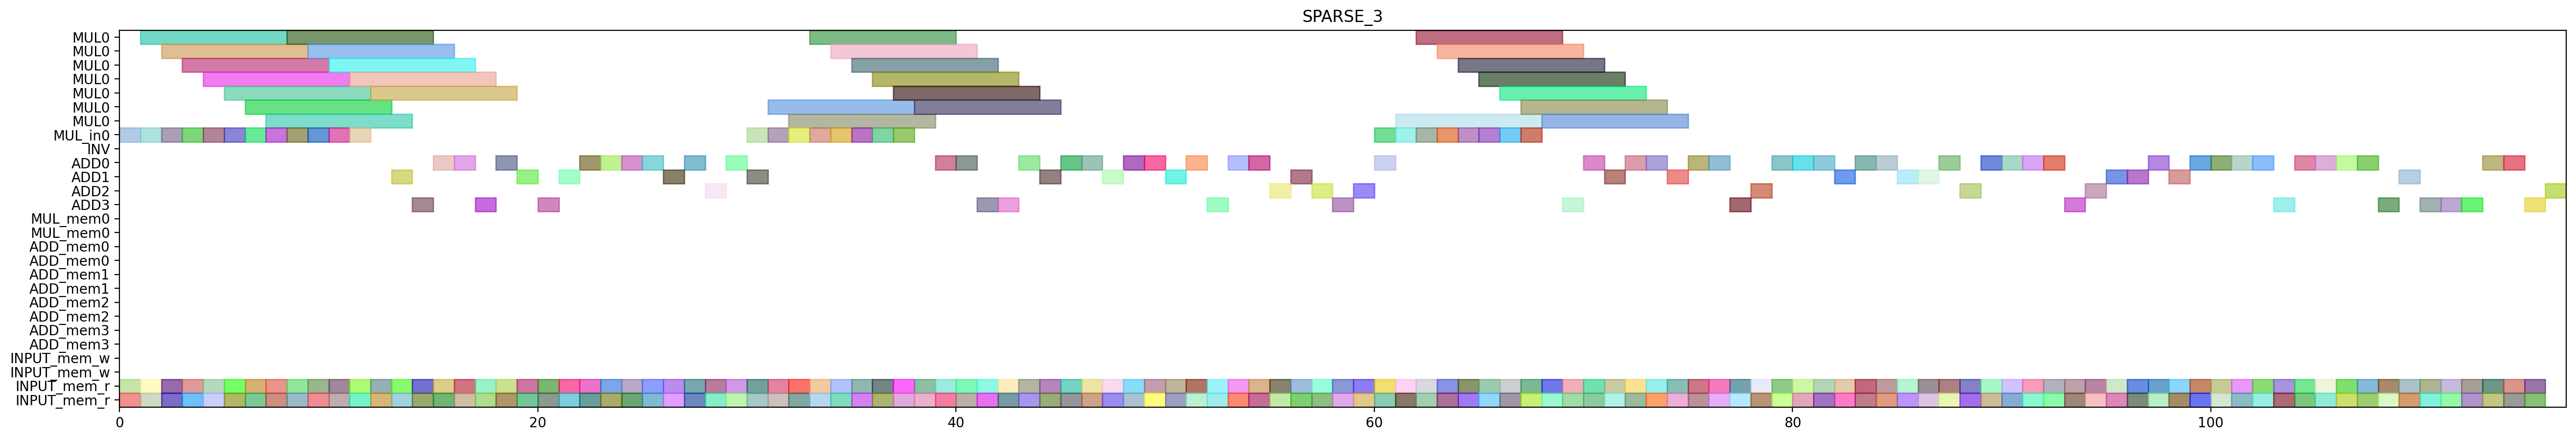

Source code (Python):
from pyschedule import Scenario, solvers, plotters, alt


def solve():
	horizon = 181
	S = Scenario("SPARSE_3", horizon=horizon)

	# resource
	MUL = S.Resources('MUL', num=1, size=7)
	MUL_in = S.Resources('MUL_in', num=1)
	INV = S.Resource('INV')
	ADD = S.Resources('ADD', num=4, periods=range(1, horizon))
	MUL_mem = S.Resources('MUL_mem', num=1, size=2)
	ADD_mem = S.Resources('ADD_mem', num=4, size=2)
	INPUT_mem_w = S.Resource('INPUT_mem_w', size=2)
	INPUT_mem_r = S.Resource('INPUT_mem_r', size=2)

	# result of previous scheduling
	t2_t1_t1_in = S.Task('t2_t1_t1_in', length=1, delay_cost=1)
	S += t2_t1_t1_in >= 0
	t2_t1_t1_in += MUL_in[0]

	t2_t1_t1_mem0 = S.Task('t2_t1_t1_mem0', length=1, delay_cost=1)
	S += t2_t1_t1_mem0 >= 0
	t2_t1_t1_mem0 += INPUT_mem_r

	t2_t1_t1_mem1 = S.Task('t2_t1_t1_mem1', length=1, delay_cost=1)
	S += t2_t1_t1_mem1 >= 0
	t2_t1_t1_mem1 += INPUT_mem_r

	t1_t0_t1_in = S.Task('t1_t0_t1_in', length=1, delay_cost=1)
	S += t1_t0_t1_in >= 1
	t1_t0_t1_in += MUL_in[0]

	t1_t0_t1_mem0 = S.Task('t1_t0_t1_mem0', length=1, delay_cost=1)
	S += t1_t0_t1_mem0 >= 1
	t1_t0_t1_mem0 += INPUT_mem_r

	t1_t0_t1_mem1 = S.Task('t1_t0_t1_mem1', length=1, delay_cost=1)
	S += t1_t0_t1_mem1 >= 1
	t1_t0_t1_mem1 += INPUT_mem_r

	t2_t1_t1 = S.Task('t2_t1_t1', length=7, delay_cost=1)
	S += t2_t1_t1 >= 1
	t2_t1_t1 += MUL[0]

	t1_t0_t0_in = S.Task('t1_t0_t0_in', length=1, delay_cost=1)
	S += t1_t0_t0_in >= 2
	t1_t0_t0_in += MUL_in[0]

	t1_t0_t0_mem0 = S.Task('t1_t0_t0_mem0', length=1, delay_cost=1)
	S += t1_t0_t0_mem0 >= 2
	t1_t0_t0_mem0 += INPUT_mem_r

	t1_t0_t0_mem1 = S.Task('t1_t0_t0_mem1', length=1, delay_cost=1)
	S += t1_t0_t0_mem1 >= 2
	t1_t0_t0_mem1 += INPUT_mem_r

	t1_t0_t1 = S.Task('t1_t0_t1', length=7, delay_cost=1)
	S += t1_t0_t1 >= 2
	t1_t0_t1 += MUL[0]

	t1_t0_t0 = S.Task('t1_t0_t0', length=7, delay_cost=1)
	S += t1_t0_t0 >= 3
	t1_t0_t0 += MUL[0]

	t2_t0_t1_in = S.Task('t2_t0_t1_in', length=1, delay_cost=1)
	S += t2_t0_t1_in >= 3
	t2_t0_t1_in += MUL_in[0]

	t2_t0_t1_mem0 = S.Task('t2_t0_t1_mem0', length=1, delay_cost=1)
	S += t2_t0_t1_mem0 >= 3
	t2_t0_t1_mem0 += INPUT_mem_r

	t2_t0_t1_mem1 = S.Task('t2_t0_t1_mem1', length=1, delay_cost=1)
	S += t2_t0_t1_mem1 >= 3
	t2_t0_t1_mem1 += INPUT_mem_r

	t1_t1_t1_in = S.Task('t1_t1_t1_in', length=1, delay_cost=1)
	S += t1_t1_t1_in >= 4
	t1_t1_t1_in += MUL_in[0]

	t1_t1_t1_mem0 = S.Task('t1_t1_t1_mem0', length=1, delay_cost=1)
	S += t1_t1_t1_mem0 >= 4
	t1_t1_t1_mem0 += INPUT_mem_r

	t1_t1_t1_mem1 = S.Task('t1_t1_t1_mem1', length=1, delay_cost=1)
	S += t1_t1_t1_mem1 >= 4
	t1_t1_t1_mem1 += INPUT_mem_r

	t2_t0_t1 = S.Task('t2_t0_t1', length=7, delay_cost=1)
	S += t2_t0_t1 >= 4
	t2_t0_t1 += MUL[0]

	t1_t1_t0_in = S.Task('t1_t1_t0_in', length=1, delay_cost=1)
	S += t1_t1_t0_in >= 5
	t1_t1_t0_in += MUL_in[0]

	t1_t1_t0_mem0 = S.Task('t1_t1_t0_mem0', length=1, delay_cost=1)
	S += t1_t1_t0_mem0 >= 5
	t1_t1_t0_mem0 += INPUT_mem_r

	t1_t1_t0_mem1 = S.Task('t1_t1_t0_mem1', length=1, delay_cost=1)
	S += t1_t1_t0_mem1 >= 5
	t1_t1_t0_mem1 += INPUT_mem_r

	t1_t1_t1 = S.Task('t1_t1_t1', length=7, delay_cost=1)
	S += t1_t1_t1 >= 5
	t1_t1_t1 += MUL[0]

	t0_t1_t0_in = S.Task('t0_t1_t0_in', length=1, delay_cost=1)
	S += t0_t1_t0_in >= 6
	t0_t1_t0_in += MUL_in[0]

	t0_t1_t0_mem0 = S.Task('t0_t1_t0_mem0', length=1, delay_cost=1)
	S += t0_t1_t0_mem0 >= 6
	t0_t1_t0_mem0 += INPUT_mem_r

	t0_t1_t0_mem1 = S.Task('t0_t1_t0_mem1', length=1, delay_cost=1)
	S += t0_t1_t0_mem1 >= 6
	t0_t1_t0_mem1 += INPUT_mem_r

	t1_t1_t0 = S.Task('t1_t1_t0', length=7, delay_cost=1)
	S += t1_t1_t0 >= 6
	t1_t1_t0 += MUL[0]

	t0_t1_t0 = S.Task('t0_t1_t0', length=7, delay_cost=1)
	S += t0_t1_t0 >= 7
	t0_t1_t0 += MUL[0]

	t2_t0_t0_in = S.Task('t2_t0_t0_in', length=1, delay_cost=1)
	S += t2_t0_t0_in >= 7
	t2_t0_t0_in += MUL_in[0]

	t2_t0_t0_mem0 = S.Task('t2_t0_t0_mem0', length=1, delay_cost=1)
	S += t2_t0_t0_mem0 >= 7
	t2_t0_t0_mem0 += INPUT_mem_r

	t2_t0_t0_mem1 = S.Task('t2_t0_t0_mem1', length=1, delay_cost=1)
	S += t2_t0_t0_mem1 >= 7
	t2_t0_t0_mem1 += INPUT_mem_r

	t0_t0_t0_in = S.Task('t0_t0_t0_in', length=1, delay_cost=1)
	S += t0_t0_t0_in >= 8
	t0_t0_t0_in += MUL_in[0]

	t0_t0_t0_mem0 = S.Task('t0_t0_t0_mem0', length=1, delay_cost=1)
	S += t0_t0_t0_mem0 >= 8
	t0_t0_t0_mem0 += INPUT_mem_r

	t0_t0_t0_mem1 = S.Task('t0_t0_t0_mem1', length=1, delay_cost=1)
	S += t0_t0_t0_mem1 >= 8
	t0_t0_t0_mem1 += INPUT_mem_r

	t2_t0_t0 = S.Task('t2_t0_t0', length=7, delay_cost=1)
	S += t2_t0_t0 >= 8
	t2_t0_t0 += MUL[0]

	t0_t0_t0 = S.Task('t0_t0_t0', length=7, delay_cost=1)
	S += t0_t0_t0 >= 9
	t0_t0_t0 += MUL[0]

	t2_t1_t0_in = S.Task('t2_t1_t0_in', length=1, delay_cost=1)
	S += t2_t1_t0_in >= 9
	t2_t1_t0_in += MUL_in[0]

	t2_t1_t0_mem0 = S.Task('t2_t1_t0_mem0', length=1, delay_cost=1)
	S += t2_t1_t0_mem0 >= 9
	t2_t1_t0_mem0 += INPUT_mem_r

	t2_t1_t0_mem1 = S.Task('t2_t1_t0_mem1', length=1, delay_cost=1)
	S += t2_t1_t0_mem1 >= 9
	t2_t1_t0_mem1 += INPUT_mem_r

	t0_t1_t1_in = S.Task('t0_t1_t1_in', length=1, delay_cost=1)
	S += t0_t1_t1_in >= 10
	t0_t1_t1_in += MUL_in[0]

	t0_t1_t1_mem0 = S.Task('t0_t1_t1_mem0', length=1, delay_cost=1)
	S += t0_t1_t1_mem0 >= 10
	t0_t1_t1_mem0 += INPUT_mem_r

	t0_t1_t1_mem1 = S.Task('t0_t1_t1_mem1', length=1, delay_cost=1)
	S += t0_t1_t1_mem1 >= 10
	t0_t1_t1_mem1 += INPUT_mem_r

	t2_t1_t0 = S.Task('t2_t1_t0', length=7, delay_cost=1)
	S += t2_t1_t0 >= 10
	t2_t1_t0 += MUL[0]

	t0_t0_t1_in = S.Task('t0_t0_t1_in', length=1, delay_cost=1)
	S += t0_t0_t1_in >= 11
	t0_t0_t1_in += MUL_in[0]

	t0_t0_t1_mem0 = S.Task('t0_t0_t1_mem0', length=1, delay_cost=1)
	S += t0_t0_t1_mem0 >= 11
	t0_t0_t1_mem0 += INPUT_mem_r

	t0_t0_t1_mem1 = S.Task('t0_t0_t1_mem1', length=1, delay_cost=1)
	S += t0_t0_t1_mem1 >= 11
	t0_t0_t1_mem1 += INPUT_mem_r

	t0_t1_t1 = S.Task('t0_t1_t1', length=7, delay_cost=1)
	S += t0_t1_t1 >= 11
	t0_t1_t1 += MUL[0]

	t0_t0_t1 = S.Task('t0_t0_t1', length=7, delay_cost=1)
	S += t0_t0_t1 >= 12
	t0_t0_t1 += MUL[0]

	t0_t0_t2_mem0 = S.Task('t0_t0_t2_mem0', length=1, delay_cost=1)
	S += t0_t0_t2_mem0 >= 12
	t0_t0_t2_mem0 += INPUT_mem_r

	t0_t0_t2_mem1 = S.Task('t0_t0_t2_mem1', length=1, delay_cost=1)
	S += t0_t0_t2_mem1 >= 12
	t0_t0_t2_mem1 += INPUT_mem_r

	t0_t0_t2 = S.Task('t0_t0_t2', length=1, delay_cost=1)
	S += t0_t0_t2 >= 13
	t0_t0_t2 += ADD[1]

	t2_t0_t2_mem0 = S.Task('t2_t0_t2_mem0', length=1, delay_cost=1)
	S += t2_t0_t2_mem0 >= 13
	t2_t0_t2_mem0 += INPUT_mem_r

	t2_t0_t2_mem1 = S.Task('t2_t0_t2_mem1', length=1, delay_cost=1)
	S += t2_t0_t2_mem1 >= 13
	t2_t0_t2_mem1 += INPUT_mem_r

	t0_t0_t3_mem0 = S.Task('t0_t0_t3_mem0', length=1, delay_cost=1)
	S += t0_t0_t3_mem0 >= 14
	t0_t0_t3_mem0 += INPUT_mem_r

	t0_t0_t3_mem1 = S.Task('t0_t0_t3_mem1', length=1, delay_cost=1)
	S += t0_t0_t3_mem1 >= 14
	t0_t0_t3_mem1 += INPUT_mem_r

	t2_t0_t2 = S.Task('t2_t0_t2', length=1, delay_cost=1)
	S += t2_t0_t2 >= 14
	t2_t0_t2 += ADD[3]

	t0_t0_t3 = S.Task('t0_t0_t3', length=1, delay_cost=1)
	S += t0_t0_t3 >= 15
	t0_t0_t3 += ADD[0]

	t1_t30_mem0 = S.Task('t1_t30_mem0', length=1, delay_cost=1)
	S += t1_t30_mem0 >= 15
	t1_t30_mem0 += INPUT_mem_r

	t1_t30_mem1 = S.Task('t1_t30_mem1', length=1, delay_cost=1)
	S += t1_t30_mem1 >= 15
	t1_t30_mem1 += INPUT_mem_r

	t1_t20_mem0 = S.Task('t1_t20_mem0', length=1, delay_cost=1)
	S += t1_t20_mem0 >= 16
	t1_t20_mem0 += INPUT_mem_r

	t1_t20_mem1 = S.Task('t1_t20_mem1', length=1, delay_cost=1)
	S += t1_t20_mem1 >= 16
	t1_t20_mem1 += INPUT_mem_r

	t1_t30 = S.Task('t1_t30', length=1, delay_cost=1)
	S += t1_t30 >= 16
	t1_t30 += ADD[0]

	t1_t20 = S.Task('t1_t20', length=1, delay_cost=1)
	S += t1_t20 >= 17
	t1_t20 += ADD[3]

	t1_t21_mem0 = S.Task('t1_t21_mem0', length=1, delay_cost=1)
	S += t1_t21_mem0 >= 17
	t1_t21_mem0 += INPUT_mem_r

	t1_t21_mem1 = S.Task('t1_t21_mem1', length=1, delay_cost=1)
	S += t1_t21_mem1 >= 17
	t1_t21_mem1 += INPUT_mem_r

	t1_t21 = S.Task('t1_t21', length=1, delay_cost=1)
	S += t1_t21 >= 18
	t1_t21 += ADD[0]

	t2_t0_t3_mem0 = S.Task('t2_t0_t3_mem0', length=1, delay_cost=1)
	S += t2_t0_t3_mem0 >= 18
	t2_t0_t3_mem0 += INPUT_mem_r

	t2_t0_t3_mem1 = S.Task('t2_t0_t3_mem1', length=1, delay_cost=1)
	S += t2_t0_t3_mem1 >= 18
	t2_t0_t3_mem1 += INPUT_mem_r

	t0_t21_mem0 = S.Task('t0_t21_mem0', length=1, delay_cost=1)
	S += t0_t21_mem0 >= 19
	t0_t21_mem0 += INPUT_mem_r

	t0_t21_mem1 = S.Task('t0_t21_mem1', length=1, delay_cost=1)
	S += t0_t21_mem1 >= 19
	t0_t21_mem1 += INPUT_mem_r

	t2_t0_t3 = S.Task('t2_t0_t3', length=1, delay_cost=1)
	S += t2_t0_t3 >= 19
	t2_t0_t3 += ADD[1]

	t0_t21 = S.Task('t0_t21', length=1, delay_cost=1)
	S += t0_t21 >= 20
	t0_t21 += ADD[3]

	t1_t1_t3_mem0 = S.Task('t1_t1_t3_mem0', length=1, delay_cost=1)
	S += t1_t1_t3_mem0 >= 20
	t1_t1_t3_mem0 += INPUT_mem_r

	t1_t1_t3_mem1 = S.Task('t1_t1_t3_mem1', length=1, delay_cost=1)
	S += t1_t1_t3_mem1 >= 20
	t1_t1_t3_mem1 += INPUT_mem_r

	t0_t1_t2_mem0 = S.Task('t0_t1_t2_mem0', length=1, delay_cost=1)
	S += t0_t1_t2_mem0 >= 21
	t0_t1_t2_mem0 += INPUT_mem_r

	t0_t1_t2_mem1 = S.Task('t0_t1_t2_mem1', length=1, delay_cost=1)
	S += t0_t1_t2_mem1 >= 21
	t0_t1_t2_mem1 += INPUT_mem_r

	t1_t1_t3 = S.Task('t1_t1_t3', length=1, delay_cost=1)
	S += t1_t1_t3 >= 21
	t1_t1_t3 += ADD[1]

	t0_t1_t2 = S.Task('t0_t1_t2', length=1, delay_cost=1)
	S += t0_t1_t2 >= 22
	t0_t1_t2 += ADD[0]

	t0_t20_mem0 = S.Task('t0_t20_mem0', length=1, delay_cost=1)
	S += t0_t20_mem0 >= 22
	t0_t20_mem0 += INPUT_mem_r

	t0_t20_mem1 = S.Task('t0_t20_mem1', length=1, delay_cost=1)
	S += t0_t20_mem1 >= 22
	t0_t20_mem1 += INPUT_mem_r

	t0_t20 = S.Task('t0_t20', length=1, delay_cost=1)
	S += t0_t20 >= 23
	t0_t20 += ADD[0]

	t1_t31_mem0 = S.Task('t1_t31_mem0', length=1, delay_cost=1)
	S += t1_t31_mem0 >= 23
	t1_t31_mem0 += INPUT_mem_r

	t1_t31_mem1 = S.Task('t1_t31_mem1', length=1, delay_cost=1)
	S += t1_t31_mem1 >= 23
	t1_t31_mem1 += INPUT_mem_r

	t0_t1_t3_mem0 = S.Task('t0_t1_t3_mem0', length=1, delay_cost=1)
	S += t0_t1_t3_mem0 >= 24
	t0_t1_t3_mem0 += INPUT_mem_r

	t0_t1_t3_mem1 = S.Task('t0_t1_t3_mem1', length=1, delay_cost=1)
	S += t0_t1_t3_mem1 >= 24
	t0_t1_t3_mem1 += INPUT_mem_r

	t1_t31 = S.Task('t1_t31', length=1, delay_cost=1)
	S += t1_t31 >= 24
	t1_t31 += ADD[0]

	t0_t1_t3 = S.Task('t0_t1_t3', length=1, delay_cost=1)
	S += t0_t1_t3 >= 25
	t0_t1_t3 += ADD[0]

	t1_t1_t2_mem0 = S.Task('t1_t1_t2_mem0', length=1, delay_cost=1)
	S += t1_t1_t2_mem0 >= 25
	t1_t1_t2_mem0 += INPUT_mem_r

	t1_t1_t2_mem1 = S.Task('t1_t1_t2_mem1', length=1, delay_cost=1)
	S += t1_t1_t2_mem1 >= 25
	t1_t1_t2_mem1 += INPUT_mem_r

	t1_t0_t3_mem0 = S.Task('t1_t0_t3_mem0', length=1, delay_cost=1)
	S += t1_t0_t3_mem0 >= 26
	t1_t0_t3_mem0 += INPUT_mem_r

	t1_t0_t3_mem1 = S.Task('t1_t0_t3_mem1', length=1, delay_cost=1)
	S += t1_t0_t3_mem1 >= 26
	t1_t0_t3_mem1 += INPUT_mem_r

	t1_t1_t2 = S.Task('t1_t1_t2', length=1, delay_cost=1)
	S += t1_t1_t2 >= 26
	t1_t1_t2 += ADD[1]

	t1_t0_t2_mem0 = S.Task('t1_t0_t2_mem0', length=1, delay_cost=1)
	S += t1_t0_t2_mem0 >= 27
	t1_t0_t2_mem0 += INPUT_mem_r

	t1_t0_t2_mem1 = S.Task('t1_t0_t2_mem1', length=1, delay_cost=1)
	S += t1_t0_t2_mem1 >= 27
	t1_t0_t2_mem1 += INPUT_mem_r

	t1_t0_t3 = S.Task('t1_t0_t3', length=1, delay_cost=1)
	S += t1_t0_t3 >= 27
	t1_t0_t3 += ADD[0]

	t0_t31_mem0 = S.Task('t0_t31_mem0', length=1, delay_cost=1)
	S += t0_t31_mem0 >= 28
	t0_t31_mem0 += INPUT_mem_r

	t0_t31_mem1 = S.Task('t0_t31_mem1', length=1, delay_cost=1)
	S += t0_t31_mem1 >= 28
	t0_t31_mem1 += INPUT_mem_r

	t1_t0_t2 = S.Task('t1_t0_t2', length=1, delay_cost=1)
	S += t1_t0_t2 >= 28
	t1_t0_t2 += ADD[2]

	t0_t30_mem0 = S.Task('t0_t30_mem0', length=1, delay_cost=1)
	S += t0_t30_mem0 >= 29
	t0_t30_mem0 += INPUT_mem_r

	t0_t30_mem1 = S.Task('t0_t30_mem1', length=1, delay_cost=1)
	S += t0_t30_mem1 >= 29
	t0_t30_mem1 += INPUT_mem_r

	t0_t31 = S.Task('t0_t31', length=1, delay_cost=1)
	S += t0_t31 >= 29
	t0_t31 += ADD[0]

	t0_t30 = S.Task('t0_t30', length=1, delay_cost=1)
	S += t0_t30 >= 30
	t0_t30 += ADD[1]

	t4_t1_t1_t0_in = S.Task('t4_t1_t1_t0_in', length=1, delay_cost=1)
	S += t4_t1_t1_t0_in >= 30
	t4_t1_t1_t0_in += MUL_in[0]

	t4_t1_t1_t0_mem0 = S.Task('t4_t1_t1_t0_mem0', length=1, delay_cost=1)
	S += t4_t1_t1_t0_mem0 >= 30
	t4_t1_t1_t0_mem0 += INPUT_mem_r

	t4_t1_t1_t0_mem1 = S.Task('t4_t1_t1_t0_mem1', length=1, delay_cost=1)
	S += t4_t1_t1_t0_mem1 >= 30
	t4_t1_t1_t0_mem1 += INPUT_mem_r

	t4_t1_t1_t0 = S.Task('t4_t1_t1_t0', length=7, delay_cost=1)
	S += t4_t1_t1_t0 >= 31
	t4_t1_t1_t0 += MUL[0]

	t4_t1_t1_t1_in = S.Task('t4_t1_t1_t1_in', length=1, delay_cost=1)
	S += t4_t1_t1_t1_in >= 31
	t4_t1_t1_t1_in += MUL_in[0]

	t4_t1_t1_t1_mem0 = S.Task('t4_t1_t1_t1_mem0', length=1, delay_cost=1)
	S += t4_t1_t1_t1_mem0 >= 31
	t4_t1_t1_t1_mem0 += INPUT_mem_r

	t4_t1_t1_t1_mem1 = S.Task('t4_t1_t1_t1_mem1', length=1, delay_cost=1)
	S += t4_t1_t1_t1_mem1 >= 31
	t4_t1_t1_t1_mem1 += INPUT_mem_r

	t4_t0_t1_t1_in = S.Task('t4_t0_t1_t1_in', length=1, delay_cost=1)
	S += t4_t0_t1_t1_in >= 32
	t4_t0_t1_t1_in += MUL_in[0]

	t4_t0_t1_t1_mem0 = S.Task('t4_t0_t1_t1_mem0', length=1, delay_cost=1)
	S += t4_t0_t1_t1_mem0 >= 32
	t4_t0_t1_t1_mem0 += INPUT_mem_r

	t4_t0_t1_t1_mem1 = S.Task('t4_t0_t1_t1_mem1', length=1, delay_cost=1)
	S += t4_t0_t1_t1_mem1 >= 32
	t4_t0_t1_t1_mem1 += INPUT_mem_r

	t4_t1_t1_t1 = S.Task('t4_t1_t1_t1', length=7, delay_cost=1)
	S += t4_t1_t1_t1 >= 32
	t4_t1_t1_t1 += MUL[0]

	t4_t0_t1_t0_in = S.Task('t4_t0_t1_t0_in', length=1, delay_cost=1)
	S += t4_t0_t1_t0_in >= 33
	t4_t0_t1_t0_in += MUL_in[0]

	t4_t0_t1_t0_mem0 = S.Task('t4_t0_t1_t0_mem0', length=1, delay_cost=1)
	S += t4_t0_t1_t0_mem0 >= 33
	t4_t0_t1_t0_mem0 += INPUT_mem_r

	t4_t0_t1_t0_mem1 = S.Task('t4_t0_t1_t0_mem1', length=1, delay_cost=1)
	S += t4_t0_t1_t0_mem1 >= 33
	t4_t0_t1_t0_mem1 += INPUT_mem_r

	t4_t0_t1_t1 = S.Task('t4_t0_t1_t1', length=7, delay_cost=1)
	S += t4_t0_t1_t1 >= 33
	t4_t0_t1_t1 += MUL[0]

	t4_t0_t1_t0 = S.Task('t4_t0_t1_t0', length=7, delay_cost=1)
	S += t4_t0_t1_t0 >= 34
	t4_t0_t1_t0 += MUL[0]

	t4_t1_t0_t1_in = S.Task('t4_t1_t0_t1_in', length=1, delay_cost=1)
	S += t4_t1_t0_t1_in >= 34
	t4_t1_t0_t1_in += MUL_in[0]

	t4_t1_t0_t1_mem0 = S.Task('t4_t1_t0_t1_mem0', length=1, delay_cost=1)
	S += t4_t1_t0_t1_mem0 >= 34
	t4_t1_t0_t1_mem0 += INPUT_mem_r

	t4_t1_t0_t1_mem1 = S.Task('t4_t1_t0_t1_mem1', length=1, delay_cost=1)
	S += t4_t1_t0_t1_mem1 >= 34
	t4_t1_t0_t1_mem1 += INPUT_mem_r

	t4_t1_t0_t0_in = S.Task('t4_t1_t0_t0_in', length=1, delay_cost=1)
	S += t4_t1_t0_t0_in >= 35
	t4_t1_t0_t0_in += MUL_in[0]

	t4_t1_t0_t0_mem0 = S.Task('t4_t1_t0_t0_mem0', length=1, delay_cost=1)
	S += t4_t1_t0_t0_mem0 >= 35
	t4_t1_t0_t0_mem0 += INPUT_mem_r

	t4_t1_t0_t0_mem1 = S.Task('t4_t1_t0_t0_mem1', length=1, delay_cost=1)
	S += t4_t1_t0_t0_mem1 >= 35
	t4_t1_t0_t0_mem1 += INPUT_mem_r

	t4_t1_t0_t1 = S.Task('t4_t1_t0_t1', length=7, delay_cost=1)
	S += t4_t1_t0_t1 >= 35
	t4_t1_t0_t1 += MUL[0]

	t4_t0_t0_t1_in = S.Task('t4_t0_t0_t1_in', length=1, delay_cost=1)
	S += t4_t0_t0_t1_in >= 36
	t4_t0_t0_t1_in += MUL_in[0]

	t4_t0_t0_t1_mem0 = S.Task('t4_t0_t0_t1_mem0', length=1, delay_cost=1)
	S += t4_t0_t0_t1_mem0 >= 36
	t4_t0_t0_t1_mem0 += INPUT_mem_r

	t4_t0_t0_t1_mem1 = S.Task('t4_t0_t0_t1_mem1', length=1, delay_cost=1)
	S += t4_t0_t0_t1_mem1 >= 36
	t4_t0_t0_t1_mem1 += INPUT_mem_r

	t4_t1_t0_t0 = S.Task('t4_t1_t0_t0', length=7, delay_cost=1)
	S += t4_t1_t0_t0 >= 36
	t4_t1_t0_t0 += MUL[0]

	t4_t0_t0_t0_in = S.Task('t4_t0_t0_t0_in', length=1, delay_cost=1)
	S += t4_t0_t0_t0_in >= 37
	t4_t0_t0_t0_in += MUL_in[0]

	t4_t0_t0_t0_mem0 = S.Task('t4_t0_t0_t0_mem0', length=1, delay_cost=1)
	S += t4_t0_t0_t0_mem0 >= 37
	t4_t0_t0_t0_mem0 += INPUT_mem_r

	t4_t0_t0_t0_mem1 = S.Task('t4_t0_t0_t0_mem1', length=1, delay_cost=1)
	S += t4_t0_t0_t0_mem1 >= 37
	t4_t0_t0_t0_mem1 += INPUT_mem_r

	t4_t0_t0_t1 = S.Task('t4_t0_t0_t1', length=7, delay_cost=1)
	S += t4_t0_t0_t1 >= 37
	t4_t0_t0_t1 += MUL[0]

	t4_t0_t0_t0 = S.Task('t4_t0_t0_t0', length=7, delay_cost=1)
	S += t4_t0_t0_t0 >= 38
	t4_t0_t0_t0 += MUL[0]

	t4_t0_t31_mem0 = S.Task('t4_t0_t31_mem0', length=1, delay_cost=1)
	S += t4_t0_t31_mem0 >= 38
	t4_t0_t31_mem0 += INPUT_mem_r

	t4_t0_t31_mem1 = S.Task('t4_t0_t31_mem1', length=1, delay_cost=1)
	S += t4_t0_t31_mem1 >= 38
	t4_t0_t31_mem1 += INPUT_mem_r

	t4_t0_t31 = S.Task('t4_t0_t31', length=1, delay_cost=1)
	S += t4_t0_t31 >= 39
	t4_t0_t31 += ADD[0]

	t4_t1_t0_t2_mem0 = S.Task('t4_t1_t0_t2_mem0', length=1, delay_cost=1)
	S += t4_t1_t0_t2_mem0 >= 39
	t4_t1_t0_t2_mem0 += INPUT_mem_r

	t4_t1_t0_t2_mem1 = S.Task('t4_t1_t0_t2_mem1', length=1, delay_cost=1)
	S += t4_t1_t0_t2_mem1 >= 39
	t4_t1_t0_t2_mem1 += INPUT_mem_r

	t4_t1_t0_t2 = S.Task('t4_t1_t0_t2', length=1, delay_cost=1)
	S += t4_t1_t0_t2 >= 40
	t4_t1_t0_t2 += ADD[0]

	t4_t1_t30_mem0 = S.Task('t4_t1_t30_mem0', length=1, delay_cost=1)
	S += t4_t1_t30_mem0 >= 40
	t4_t1_t30_mem0 += INPUT_mem_r

	t4_t1_t30_mem1 = S.Task('t4_t1_t30_mem1', length=1, delay_cost=1)
	S += t4_t1_t30_mem1 >= 40
	t4_t1_t30_mem1 += INPUT_mem_r

	t4_t0_t30_mem0 = S.Task('t4_t0_t30_mem0', length=1, delay_cost=1)
	S += t4_t0_t30_mem0 >= 41
	t4_t0_t30_mem0 += INPUT_mem_r

	t4_t0_t30_mem1 = S.Task('t4_t0_t30_mem1', length=1, delay_cost=1)
	S += t4_t0_t30_mem1 >= 41
	t4_t0_t30_mem1 += INPUT_mem_r

	t4_t1_t30 = S.Task('t4_t1_t30', length=1, delay_cost=1)
	S += t4_t1_t30 >= 41
	t4_t1_t30 += ADD[3]

	t4_t0_t20_mem0 = S.Task('t4_t0_t20_mem0', length=1, delay_cost=1)
	S += t4_t0_t20_mem0 >= 42
	t4_t0_t20_mem0 += INPUT_mem_r

	t4_t0_t20_mem1 = S.Task('t4_t0_t20_mem1', length=1, delay_cost=1)
	S += t4_t0_t20_mem1 >= 42
	t4_t0_t20_mem1 += INPUT_mem_r

	t4_t0_t30 = S.Task('t4_t0_t30', length=1, delay_cost=1)
	S += t4_t0_t30 >= 42
	t4_t0_t30 += ADD[3]

	t2_t21_mem0 = S.Task('t2_t21_mem0', length=1, delay_cost=1)
	S += t2_t21_mem0 >= 43
	t2_t21_mem0 += INPUT_mem_r

	t2_t21_mem1 = S.Task('t2_t21_mem1', length=1, delay_cost=1)
	S += t2_t21_mem1 >= 43
	t2_t21_mem1 += INPUT_mem_r

	t4_t0_t20 = S.Task('t4_t0_t20', length=1, delay_cost=1)
	S += t4_t0_t20 >= 43
	t4_t0_t20 += ADD[0]

	t2_t1_t3_mem0 = S.Task('t2_t1_t3_mem0', length=1, delay_cost=1)
	S += t2_t1_t3_mem0 >= 44
	t2_t1_t3_mem0 += INPUT_mem_r

	t2_t1_t3_mem1 = S.Task('t2_t1_t3_mem1', length=1, delay_cost=1)
	S += t2_t1_t3_mem1 >= 44
	t2_t1_t3_mem1 += INPUT_mem_r

	t2_t21 = S.Task('t2_t21', length=1, delay_cost=1)
	S += t2_t21 >= 44
	t2_t21 += ADD[1]

	t2_t1_t3 = S.Task('t2_t1_t3', length=1, delay_cost=1)
	S += t2_t1_t3 >= 45
	t2_t1_t3 += ADD[0]

	t4_t1_t31_mem0 = S.Task('t4_t1_t31_mem0', length=1, delay_cost=1)
	S += t4_t1_t31_mem0 >= 45
	t4_t1_t31_mem0 += INPUT_mem_r

	t4_t1_t31_mem1 = S.Task('t4_t1_t31_mem1', length=1, delay_cost=1)
	S += t4_t1_t31_mem1 >= 45
	t4_t1_t31_mem1 += INPUT_mem_r

	t2_t30_mem0 = S.Task('t2_t30_mem0', length=1, delay_cost=1)
	S += t2_t30_mem0 >= 46
	t2_t30_mem0 += INPUT_mem_r

	t2_t30_mem1 = S.Task('t2_t30_mem1', length=1, delay_cost=1)
	S += t2_t30_mem1 >= 46
	t2_t30_mem1 += INPUT_mem_r

	t4_t1_t31 = S.Task('t4_t1_t31', length=1, delay_cost=1)
	S += t4_t1_t31 >= 46
	t4_t1_t31 += ADD[0]

	t2_t30 = S.Task('t2_t30', length=1, delay_cost=1)
	S += t2_t30 >= 47
	t2_t30 += ADD[1]

	t4_t0_t1_t3_mem0 = S.Task('t4_t0_t1_t3_mem0', length=1, delay_cost=1)
	S += t4_t0_t1_t3_mem0 >= 47
	t4_t0_t1_t3_mem0 += INPUT_mem_r

	t4_t0_t1_t3_mem1 = S.Task('t4_t0_t1_t3_mem1', length=1, delay_cost=1)
	S += t4_t0_t1_t3_mem1 >= 47
	t4_t0_t1_t3_mem1 += INPUT_mem_r

	t4_t0_t1_t3 = S.Task('t4_t0_t1_t3', length=1, delay_cost=1)
	S += t4_t0_t1_t3 >= 48
	t4_t0_t1_t3 += ADD[0]

	t4_t1_t21_mem0 = S.Task('t4_t1_t21_mem0', length=1, delay_cost=1)
	S += t4_t1_t21_mem0 >= 48
	t4_t1_t21_mem0 += INPUT_mem_r

	t4_t1_t21_mem1 = S.Task('t4_t1_t21_mem1', length=1, delay_cost=1)
	S += t4_t1_t21_mem1 >= 48
	t4_t1_t21_mem1 += INPUT_mem_r

	t4_t1_t1_t2_mem0 = S.Task('t4_t1_t1_t2_mem0', length=1, delay_cost=1)
	S += t4_t1_t1_t2_mem0 >= 49
	t4_t1_t1_t2_mem0 += INPUT_mem_r

	t4_t1_t1_t2_mem1 = S.Task('t4_t1_t1_t2_mem1', length=1, delay_cost=1)
	S += t4_t1_t1_t2_mem1 >= 49
	t4_t1_t1_t2_mem1 += INPUT_mem_r

	t4_t1_t21 = S.Task('t4_t1_t21', length=1, delay_cost=1)
	S += t4_t1_t21 >= 49
	t4_t1_t21 += ADD[0]

	t4_t1_t1_t2 = S.Task('t4_t1_t1_t2', length=1, delay_cost=1)
	S += t4_t1_t1_t2 >= 50
	t4_t1_t1_t2 += ADD[1]

	t4_t1_t1_t3_mem0 = S.Task('t4_t1_t1_t3_mem0', length=1, delay_cost=1)
	S += t4_t1_t1_t3_mem0 >= 50
	t4_t1_t1_t3_mem0 += INPUT_mem_r

	t4_t1_t1_t3_mem1 = S.Task('t4_t1_t1_t3_mem1', length=1, delay_cost=1)
	S += t4_t1_t1_t3_mem1 >= 50
	t4_t1_t1_t3_mem1 += INPUT_mem_r

	t2_t1_t2_mem0 = S.Task('t2_t1_t2_mem0', length=1, delay_cost=1)
	S += t2_t1_t2_mem0 >= 51
	t2_t1_t2_mem0 += INPUT_mem_r

	t2_t1_t2_mem1 = S.Task('t2_t1_t2_mem1', length=1, delay_cost=1)
	S += t2_t1_t2_mem1 >= 51
	t2_t1_t2_mem1 += INPUT_mem_r

	t4_t1_t1_t3 = S.Task('t4_t1_t1_t3', length=1, delay_cost=1)
	S += t4_t1_t1_t3 >= 51
	t4_t1_t1_t3 += ADD[0]

	t2_t1_t2 = S.Task('t2_t1_t2', length=1, delay_cost=1)
	S += t2_t1_t2 >= 52
	t2_t1_t2 += ADD[3]

	t2_t20_mem0 = S.Task('t2_t20_mem0', length=1, delay_cost=1)
	S += t2_t20_mem0 >= 52
	t2_t20_mem0 += INPUT_mem_r

	t2_t20_mem1 = S.Task('t2_t20_mem1', length=1, delay_cost=1)
	S += t2_t20_mem1 >= 52
	t2_t20_mem1 += INPUT_mem_r

	t2_t20 = S.Task('t2_t20', length=1, delay_cost=1)
	S += t2_t20 >= 53
	t2_t20 += ADD[0]

	t4_t0_t21_mem0 = S.Task('t4_t0_t21_mem0', length=1, delay_cost=1)
	S += t4_t0_t21_mem0 >= 53
	t4_t0_t21_mem0 += INPUT_mem_r

	t4_t0_t21_mem1 = S.Task('t4_t0_t21_mem1', length=1, delay_cost=1)
	S += t4_t0_t21_mem1 >= 53
	t4_t0_t21_mem1 += INPUT_mem_r

	t4_t0_t21 = S.Task('t4_t0_t21', length=1, delay_cost=1)
	S += t4_t0_t21 >= 54
	t4_t0_t21 += ADD[0]

	t4_t1_t0_t3_mem0 = S.Task('t4_t1_t0_t3_mem0', length=1, delay_cost=1)
	S += t4_t1_t0_t3_mem0 >= 54
	t4_t1_t0_t3_mem0 += INPUT_mem_r

	t4_t1_t0_t3_mem1 = S.Task('t4_t1_t0_t3_mem1', length=1, delay_cost=1)
	S += t4_t1_t0_t3_mem1 >= 54
	t4_t1_t0_t3_mem1 += INPUT_mem_r

	t4_t1_t0_t3 = S.Task('t4_t1_t0_t3', length=1, delay_cost=1)
	S += t4_t1_t0_t3 >= 55
	t4_t1_t0_t3 += ADD[2]

	t4_t1_t20_mem0 = S.Task('t4_t1_t20_mem0', length=1, delay_cost=1)
	S += t4_t1_t20_mem0 >= 55
	t4_t1_t20_mem0 += INPUT_mem_r

	t4_t1_t20_mem1 = S.Task('t4_t1_t20_mem1', length=1, delay_cost=1)
	S += t4_t1_t20_mem1 >= 55
	t4_t1_t20_mem1 += INPUT_mem_r

	t4_t0_t1_t2_mem0 = S.Task('t4_t0_t1_t2_mem0', length=1, delay_cost=1)
	S += t4_t0_t1_t2_mem0 >= 56
	t4_t0_t1_t2_mem0 += INPUT_mem_r

	t4_t0_t1_t2_mem1 = S.Task('t4_t0_t1_t2_mem1', length=1, delay_cost=1)
	S += t4_t0_t1_t2_mem1 >= 56
	t4_t0_t1_t2_mem1 += INPUT_mem_r

	t4_t1_t20 = S.Task('t4_t1_t20', length=1, delay_cost=1)
	S += t4_t1_t20 >= 56
	t4_t1_t20 += ADD[1]

	t4_t0_t0_t3_mem0 = S.Task('t4_t0_t0_t3_mem0', length=1, delay_cost=1)
	S += t4_t0_t0_t3_mem0 >= 57
	t4_t0_t0_t3_mem0 += INPUT_mem_r

	t4_t0_t0_t3_mem1 = S.Task('t4_t0_t0_t3_mem1', length=1, delay_cost=1)
	S += t4_t0_t0_t3_mem1 >= 57
	t4_t0_t0_t3_mem1 += INPUT_mem_r

	t4_t0_t1_t2 = S.Task('t4_t0_t1_t2', length=1, delay_cost=1)
	S += t4_t0_t1_t2 >= 57
	t4_t0_t1_t2 += ADD[2]

	t4_t0_t0_t2_mem0 = S.Task('t4_t0_t0_t2_mem0', length=1, delay_cost=1)
	S += t4_t0_t0_t2_mem0 >= 58
	t4_t0_t0_t2_mem0 += INPUT_mem_r

	t4_t0_t0_t2_mem1 = S.Task('t4_t0_t0_t2_mem1', length=1, delay_cost=1)
	S += t4_t0_t0_t2_mem1 >= 58
	t4_t0_t0_t2_mem1 += INPUT_mem_r

	t4_t0_t0_t3 = S.Task('t4_t0_t0_t3', length=1, delay_cost=1)
	S += t4_t0_t0_t3 >= 58
	t4_t0_t0_t3 += ADD[3]

	t2_t31_mem0 = S.Task('t2_t31_mem0', length=1, delay_cost=1)
	S += t2_t31_mem0 >= 59
	t2_t31_mem0 += INPUT_mem_r

	t2_t31_mem1 = S.Task('t2_t31_mem1', length=1, delay_cost=1)
	S += t2_t31_mem1 >= 59
	t2_t31_mem1 += INPUT_mem_r

	t4_t0_t0_t2 = S.Task('t4_t0_t0_t2', length=1, delay_cost=1)
	S += t4_t0_t0_t2 >= 59
	t4_t0_t0_t2 += ADD[2]

	t2_t31 = S.Task('t2_t31', length=1, delay_cost=1)
	S += t2_t31 >= 60
	t2_t31 += ADD[0]

	t4_t8_t1_t0_in = S.Task('t4_t8_t1_t0_in', length=1, delay_cost=1)
	S += t4_t8_t1_t0_in >= 60
	t4_t8_t1_t0_in += MUL_in[0]

	t4_t8_t1_t0_mem0 = S.Task('t4_t8_t1_t0_mem0', length=1, delay_cost=1)
	S += t4_t8_t1_t0_mem0 >= 60
	t4_t8_t1_t0_mem0 += INPUT_mem_r

	t4_t8_t1_t0_mem1 = S.Task('t4_t8_t1_t0_mem1', length=1, delay_cost=1)
	S += t4_t8_t1_t0_mem1 >= 60
	t4_t8_t1_t0_mem1 += INPUT_mem_r

	t4_t8_t1_t0 = S.Task('t4_t8_t1_t0', length=7, delay_cost=1)
	S += t4_t8_t1_t0 >= 61
	t4_t8_t1_t0 += MUL[0]

	t4_t8_t1_t1_in = S.Task('t4_t8_t1_t1_in', length=1, delay_cost=1)
	S += t4_t8_t1_t1_in >= 61
	t4_t8_t1_t1_in += MUL_in[0]

	t4_t8_t1_t1_mem0 = S.Task('t4_t8_t1_t1_mem0', length=1, delay_cost=1)
	S += t4_t8_t1_t1_mem0 >= 61
	t4_t8_t1_t1_mem0 += INPUT_mem_r

	t4_t8_t1_t1_mem1 = S.Task('t4_t8_t1_t1_mem1', length=1, delay_cost=1)
	S += t4_t8_t1_t1_mem1 >= 61
	t4_t8_t1_t1_mem1 += INPUT_mem_r

	t4_t8_t0_t1_in = S.Task('t4_t8_t0_t1_in', length=1, delay_cost=1)
	S += t4_t8_t0_t1_in >= 62
	t4_t8_t0_t1_in += MUL_in[0]

	t4_t8_t0_t1_mem0 = S.Task('t4_t8_t0_t1_mem0', length=1, delay_cost=1)
	S += t4_t8_t0_t1_mem0 >= 62
	t4_t8_t0_t1_mem0 += INPUT_mem_r

	t4_t8_t0_t1_mem1 = S.Task('t4_t8_t0_t1_mem1', length=1, delay_cost=1)
	S += t4_t8_t0_t1_mem1 >= 62
	t4_t8_t0_t1_mem1 += INPUT_mem_r

	t4_t8_t1_t1 = S.Task('t4_t8_t1_t1', length=7, delay_cost=1)
	S += t4_t8_t1_t1 >= 62
	t4_t8_t1_t1 += MUL[0]

	t4_t8_t0_t0_in = S.Task('t4_t8_t0_t0_in', length=1, delay_cost=1)
	S += t4_t8_t0_t0_in >= 63
	t4_t8_t0_t0_in += MUL_in[0]

	t4_t8_t0_t0_mem0 = S.Task('t4_t8_t0_t0_mem0', length=1, delay_cost=1)
	S += t4_t8_t0_t0_mem0 >= 63
	t4_t8_t0_t0_mem0 += INPUT_mem_r

	t4_t8_t0_t0_mem1 = S.Task('t4_t8_t0_t0_mem1', length=1, delay_cost=1)
	S += t4_t8_t0_t0_mem1 >= 63
	t4_t8_t0_t0_mem1 += INPUT_mem_r

	t4_t8_t0_t1 = S.Task('t4_t8_t0_t1', length=7, delay_cost=1)
	S += t4_t8_t0_t1 >= 63
	t4_t8_t0_t1 += MUL[0]

	t4_t2_t1_t1_in = S.Task('t4_t2_t1_t1_in', length=1, delay_cost=1)
	S += t4_t2_t1_t1_in >= 64
	t4_t2_t1_t1_in += MUL_in[0]

	t4_t2_t1_t1_mem0 = S.Task('t4_t2_t1_t1_mem0', length=1, delay_cost=1)
	S += t4_t2_t1_t1_mem0 >= 64
	t4_t2_t1_t1_mem0 += INPUT_mem_r

	t4_t2_t1_t1_mem1 = S.Task('t4_t2_t1_t1_mem1', length=1, delay_cost=1)
	S += t4_t2_t1_t1_mem1 >= 64
	t4_t2_t1_t1_mem1 += INPUT_mem_r

	t4_t8_t0_t0 = S.Task('t4_t8_t0_t0', length=7, delay_cost=1)
	S += t4_t8_t0_t0 >= 64
	t4_t8_t0_t0 += MUL[0]

	t4_t2_t1_t0_in = S.Task('t4_t2_t1_t0_in', length=1, delay_cost=1)
	S += t4_t2_t1_t0_in >= 65
	t4_t2_t1_t0_in += MUL_in[0]

	t4_t2_t1_t0_mem0 = S.Task('t4_t2_t1_t0_mem0', length=1, delay_cost=1)
	S += t4_t2_t1_t0_mem0 >= 65
	t4_t2_t1_t0_mem0 += INPUT_mem_r

	t4_t2_t1_t0_mem1 = S.Task('t4_t2_t1_t0_mem1', length=1, delay_cost=1)
	S += t4_t2_t1_t0_mem1 >= 65
	t4_t2_t1_t0_mem1 += INPUT_mem_r

	t4_t2_t1_t1 = S.Task('t4_t2_t1_t1', length=7, delay_cost=1)
	S += t4_t2_t1_t1 >= 65
	t4_t2_t1_t1 += MUL[0]

	t4_t2_t0_t1_in = S.Task('t4_t2_t0_t1_in', length=1, delay_cost=1)
	S += t4_t2_t0_t1_in >= 66
	t4_t2_t0_t1_in += MUL_in[0]

	t4_t2_t0_t1_mem0 = S.Task('t4_t2_t0_t1_mem0', length=1, delay_cost=1)
	S += t4_t2_t0_t1_mem0 >= 66
	t4_t2_t0_t1_mem0 += INPUT_mem_r

	t4_t2_t0_t1_mem1 = S.Task('t4_t2_t0_t1_mem1', length=1, delay_cost=1)
	S += t4_t2_t0_t1_mem1 >= 66
	t4_t2_t0_t1_mem1 += INPUT_mem_r

	t4_t2_t1_t0 = S.Task('t4_t2_t1_t0', length=7, delay_cost=1)
	S += t4_t2_t1_t0 >= 66
	t4_t2_t1_t0 += MUL[0]

	t4_t2_t0_t0_in = S.Task('t4_t2_t0_t0_in', length=1, delay_cost=1)
	S += t4_t2_t0_t0_in >= 67
	t4_t2_t0_t0_in += MUL_in[0]

	t4_t2_t0_t0_mem0 = S.Task('t4_t2_t0_t0_mem0', length=1, delay_cost=1)
	S += t4_t2_t0_t0_mem0 >= 67
	t4_t2_t0_t0_mem0 += INPUT_mem_r

	t4_t2_t0_t0_mem1 = S.Task('t4_t2_t0_t0_mem1', length=1, delay_cost=1)
	S += t4_t2_t0_t0_mem1 >= 67
	t4_t2_t0_t0_mem1 += INPUT_mem_r

	t4_t2_t0_t1 = S.Task('t4_t2_t0_t1', length=7, delay_cost=1)
	S += t4_t2_t0_t1 >= 67
	t4_t2_t0_t1 += MUL[0]

	t4_t2_t0_t0 = S.Task('t4_t2_t0_t0', length=7, delay_cost=1)
	S += t4_t2_t0_t0 >= 68
	t4_t2_t0_t0 += MUL[0]

	t4_t2_t20_mem0 = S.Task('t4_t2_t20_mem0', length=1, delay_cost=1)
	S += t4_t2_t20_mem0 >= 68
	t4_t2_t20_mem0 += INPUT_mem_r

	t4_t2_t20_mem1 = S.Task('t4_t2_t20_mem1', length=1, delay_cost=1)
	S += t4_t2_t20_mem1 >= 68
	t4_t2_t20_mem1 += INPUT_mem_r

	t4_t2_t1_t3_mem0 = S.Task('t4_t2_t1_t3_mem0', length=1, delay_cost=1)
	S += t4_t2_t1_t3_mem0 >= 69
	t4_t2_t1_t3_mem0 += INPUT_mem_r

	t4_t2_t1_t3_mem1 = S.Task('t4_t2_t1_t3_mem1', length=1, delay_cost=1)
	S += t4_t2_t1_t3_mem1 >= 69
	t4_t2_t1_t3_mem1 += INPUT_mem_r

	t4_t2_t20 = S.Task('t4_t2_t20', length=1, delay_cost=1)
	S += t4_t2_t20 >= 69
	t4_t2_t20 += ADD[3]

	t4_t2_t0_t3_mem0 = S.Task('t4_t2_t0_t3_mem0', length=1, delay_cost=1)
	S += t4_t2_t0_t3_mem0 >= 70
	t4_t2_t0_t3_mem0 += INPUT_mem_r

	t4_t2_t0_t3_mem1 = S.Task('t4_t2_t0_t3_mem1', length=1, delay_cost=1)
	S += t4_t2_t0_t3_mem1 >= 70
	t4_t2_t0_t3_mem1 += INPUT_mem_r

	t4_t2_t1_t3 = S.Task('t4_t2_t1_t3', length=1, delay_cost=1)
	S += t4_t2_t1_t3 >= 70
	t4_t2_t1_t3 += ADD[0]

	t4_t2_t0_t3 = S.Task('t4_t2_t0_t3', length=1, delay_cost=1)
	S += t4_t2_t0_t3 >= 71
	t4_t2_t0_t3 += ADD[1]

	t4_t8_t21_mem0 = S.Task('t4_t8_t21_mem0', length=1, delay_cost=1)
	S += t4_t8_t21_mem0 >= 71
	t4_t8_t21_mem0 += INPUT_mem_r

	t4_t8_t21_mem1 = S.Task('t4_t8_t21_mem1', length=1, delay_cost=1)
	S += t4_t8_t21_mem1 >= 71
	t4_t8_t21_mem1 += INPUT_mem_r

	t4_t8_t1_t3_mem0 = S.Task('t4_t8_t1_t3_mem0', length=1, delay_cost=1)
	S += t4_t8_t1_t3_mem0 >= 72
	t4_t8_t1_t3_mem0 += INPUT_mem_r

	t4_t8_t1_t3_mem1 = S.Task('t4_t8_t1_t3_mem1', length=1, delay_cost=1)
	S += t4_t8_t1_t3_mem1 >= 72
	t4_t8_t1_t3_mem1 += INPUT_mem_r

	t4_t8_t21 = S.Task('t4_t8_t21', length=1, delay_cost=1)
	S += t4_t8_t21 >= 72
	t4_t8_t21 += ADD[0]

	t4_t8_t0_t3_mem0 = S.Task('t4_t8_t0_t3_mem0', length=1, delay_cost=1)
	S += t4_t8_t0_t3_mem0 >= 73
	t4_t8_t0_t3_mem0 += INPUT_mem_r

	t4_t8_t0_t3_mem1 = S.Task('t4_t8_t0_t3_mem1', length=1, delay_cost=1)
	S += t4_t8_t0_t3_mem1 >= 73
	t4_t8_t0_t3_mem1 += INPUT_mem_r

	t4_t8_t1_t3 = S.Task('t4_t8_t1_t3', length=1, delay_cost=1)
	S += t4_t8_t1_t3 >= 73
	t4_t8_t1_t3 += ADD[0]

	t4_t8_t0_t3 = S.Task('t4_t8_t0_t3', length=1, delay_cost=1)
	S += t4_t8_t0_t3 >= 74
	t4_t8_t0_t3 += ADD[1]

	t4_t8_t1_t2_mem0 = S.Task('t4_t8_t1_t2_mem0', length=1, delay_cost=1)
	S += t4_t8_t1_t2_mem0 >= 74
	t4_t8_t1_t2_mem0 += INPUT_mem_r

	t4_t8_t1_t2_mem1 = S.Task('t4_t8_t1_t2_mem1', length=1, delay_cost=1)
	S += t4_t8_t1_t2_mem1 >= 74
	t4_t8_t1_t2_mem1 += INPUT_mem_r

	t4_t510_mem0 = S.Task('t4_t510_mem0', length=1, delay_cost=1)
	S += t4_t510_mem0 >= 75
	t4_t510_mem0 += INPUT_mem_r

	t4_t510_mem1 = S.Task('t4_t510_mem1', length=1, delay_cost=1)
	S += t4_t510_mem1 >= 75
	t4_t510_mem1 += INPUT_mem_r

	t4_t8_t1_t2 = S.Task('t4_t8_t1_t2', length=1, delay_cost=1)
	S += t4_t8_t1_t2 >= 75
	t4_t8_t1_t2 += ADD[0]

	t4_t510 = S.Task('t4_t510', length=1, delay_cost=1)
	S += t4_t510 >= 76
	t4_t510 += ADD[0]

	t4_t511_mem0 = S.Task('t4_t511_mem0', length=1, delay_cost=1)
	S += t4_t511_mem0 >= 76
	t4_t511_mem0 += INPUT_mem_r

	t4_t511_mem1 = S.Task('t4_t511_mem1', length=1, delay_cost=1)
	S += t4_t511_mem1 >= 76
	t4_t511_mem1 += INPUT_mem_r

	t4_t501_mem0 = S.Task('t4_t501_mem0', length=1, delay_cost=1)
	S += t4_t501_mem0 >= 77
	t4_t501_mem0 += INPUT_mem_r

	t4_t501_mem1 = S.Task('t4_t501_mem1', length=1, delay_cost=1)
	S += t4_t501_mem1 >= 77
	t4_t501_mem1 += INPUT_mem_r

	t4_t511 = S.Task('t4_t511', length=1, delay_cost=1)
	S += t4_t511 >= 77
	t4_t511 += ADD[3]

	t4_t500_mem0 = S.Task('t4_t500_mem0', length=1, delay_cost=1)
	S += t4_t500_mem0 >= 78
	t4_t500_mem0 += INPUT_mem_r

	t4_t500_mem1 = S.Task('t4_t500_mem1', length=1, delay_cost=1)
	S += t4_t500_mem1 >= 78
	t4_t500_mem1 += INPUT_mem_r

	t4_t501 = S.Task('t4_t501', length=1, delay_cost=1)
	S += t4_t501 >= 78
	t4_t501 += ADD[2]

	t4_t500 = S.Task('t4_t500', length=1, delay_cost=1)
	S += t4_t500 >= 79
	t4_t500 += ADD[0]

	t4_t8_t20_mem0 = S.Task('t4_t8_t20_mem0', length=1, delay_cost=1)
	S += t4_t8_t20_mem0 >= 79
	t4_t8_t20_mem0 += INPUT_mem_r

	t4_t8_t20_mem1 = S.Task('t4_t8_t20_mem1', length=1, delay_cost=1)
	S += t4_t8_t20_mem1 >= 79
	t4_t8_t20_mem1 += INPUT_mem_r

	t4_t2_t0_t2_mem0 = S.Task('t4_t2_t0_t2_mem0', length=1, delay_cost=1)
	S += t4_t2_t0_t2_mem0 >= 80
	t4_t2_t0_t2_mem0 += INPUT_mem_r

	t4_t2_t0_t2_mem1 = S.Task('t4_t2_t0_t2_mem1', length=1, delay_cost=1)
	S += t4_t2_t0_t2_mem1 >= 80
	t4_t2_t0_t2_mem1 += INPUT_mem_r

	t4_t8_t20 = S.Task('t4_t8_t20', length=1, delay_cost=1)
	S += t4_t8_t20 >= 80
	t4_t8_t20 += ADD[0]

	t4_t2_t0_t2 = S.Task('t4_t2_t0_t2', length=1, delay_cost=1)
	S += t4_t2_t0_t2 >= 81
	t4_t2_t0_t2 += ADD[0]

	t4_t2_t1_t2_mem0 = S.Task('t4_t2_t1_t2_mem0', length=1, delay_cost=1)
	S += t4_t2_t1_t2_mem0 >= 81
	t4_t2_t1_t2_mem0 += INPUT_mem_r

	t4_t2_t1_t2_mem1 = S.Task('t4_t2_t1_t2_mem1', length=1, delay_cost=1)
	S += t4_t2_t1_t2_mem1 >= 81
	t4_t2_t1_t2_mem1 += INPUT_mem_r

	t4_t2_t1_t2 = S.Task('t4_t2_t1_t2', length=1, delay_cost=1)
	S += t4_t2_t1_t2 >= 82
	t4_t2_t1_t2 += ADD[1]

	t4_t8_t0_t2_mem0 = S.Task('t4_t8_t0_t2_mem0', length=1, delay_cost=1)
	S += t4_t8_t0_t2_mem0 >= 82
	t4_t8_t0_t2_mem0 += INPUT_mem_r

	t4_t8_t0_t2_mem1 = S.Task('t4_t8_t0_t2_mem1', length=1, delay_cost=1)
	S += t4_t8_t0_t2_mem1 >= 82
	t4_t8_t0_t2_mem1 += INPUT_mem_r

	t4_t411_mem0 = S.Task('t4_t411_mem0', length=1, delay_cost=1)
	S += t4_t411_mem0 >= 83
	t4_t411_mem0 += INPUT_mem_r

	t4_t411_mem1 = S.Task('t4_t411_mem1', length=1, delay_cost=1)
	S += t4_t411_mem1 >= 83
	t4_t411_mem1 += INPUT_mem_r

	t4_t8_t0_t2 = S.Task('t4_t8_t0_t2', length=1, delay_cost=1)
	S += t4_t8_t0_t2 >= 83
	t4_t8_t0_t2 += ADD[0]

	t4_t410_mem0 = S.Task('t4_t410_mem0', length=1, delay_cost=1)
	S += t4_t410_mem0 >= 84
	t4_t410_mem0 += INPUT_mem_r

	t4_t410_mem1 = S.Task('t4_t410_mem1', length=1, delay_cost=1)
	S += t4_t410_mem1 >= 84
	t4_t410_mem1 += INPUT_mem_r

	t4_t411 = S.Task('t4_t411', length=1, delay_cost=1)
	S += t4_t411 >= 84
	t4_t411 += ADD[0]

	t4_t401_mem0 = S.Task('t4_t401_mem0', length=1, delay_cost=1)
	S += t4_t401_mem0 >= 85
	t4_t401_mem0 += INPUT_mem_r

	t4_t401_mem1 = S.Task('t4_t401_mem1', length=1, delay_cost=1)
	S += t4_t401_mem1 >= 85
	t4_t401_mem1 += INPUT_mem_r

	t4_t410 = S.Task('t4_t410', length=1, delay_cost=1)
	S += t4_t410 >= 85
	t4_t410 += ADD[1]

	t4_t400_mem0 = S.Task('t4_t400_mem0', length=1, delay_cost=1)
	S += t4_t400_mem0 >= 86
	t4_t400_mem0 += INPUT_mem_r

	t4_t400_mem1 = S.Task('t4_t400_mem1', length=1, delay_cost=1)
	S += t4_t400_mem1 >= 86
	t4_t400_mem1 += INPUT_mem_r

	t4_t401 = S.Task('t4_t401', length=1, delay_cost=1)
	S += t4_t401 >= 86
	t4_t401 += ADD[1]

	t4_t2_t31_mem0 = S.Task('t4_t2_t31_mem0', length=1, delay_cost=1)
	S += t4_t2_t31_mem0 >= 87
	t4_t2_t31_mem0 += INPUT_mem_r

	t4_t2_t31_mem1 = S.Task('t4_t2_t31_mem1', length=1, delay_cost=1)
	S += t4_t2_t31_mem1 >= 87
	t4_t2_t31_mem1 += INPUT_mem_r

	t4_t400 = S.Task('t4_t400', length=1, delay_cost=1)
	S += t4_t400 >= 87
	t4_t400 += ADD[0]

	t4_t2_t30_mem0 = S.Task('t4_t2_t30_mem0', length=1, delay_cost=1)
	S += t4_t2_t30_mem0 >= 88
	t4_t2_t30_mem0 += INPUT_mem_r

	t4_t2_t30_mem1 = S.Task('t4_t2_t30_mem1', length=1, delay_cost=1)
	S += t4_t2_t30_mem1 >= 88
	t4_t2_t30_mem1 += INPUT_mem_r

	t4_t2_t31 = S.Task('t4_t2_t31', length=1, delay_cost=1)
	S += t4_t2_t31 >= 88
	t4_t2_t31 += ADD[2]

	t4_t2_t21_mem0 = S.Task('t4_t2_t21_mem0', length=1, delay_cost=1)
	S += t4_t2_t21_mem0 >= 89
	t4_t2_t21_mem0 += INPUT_mem_r

	t4_t2_t21_mem1 = S.Task('t4_t2_t21_mem1', length=1, delay_cost=1)
	S += t4_t2_t21_mem1 >= 89
	t4_t2_t21_mem1 += INPUT_mem_r

	t4_t2_t30 = S.Task('t4_t2_t30', length=1, delay_cost=1)
	S += t4_t2_t30 >= 89
	t4_t2_t30 += ADD[0]

	t4_t2_t21 = S.Task('t4_t2_t21', length=1, delay_cost=1)
	S += t4_t2_t21 >= 90
	t4_t2_t21 += ADD[0]


	# new tasks
	t4_t8_t30 = S.Task('t4_t8_t30', length=1, delay_cost=1)
	t4_t8_t30 += alt(ADD)

	t4_t8_t30_mem0 = S.Task('t4_t8_t30_mem0', length=1, delay_cost=1)
	t4_t8_t30_mem0 += INPUT_mem_r
	S += t4_t8_t30_mem0 <= t4_t8_t30

	t4_t8_t30_mem1 = S.Task('t4_t8_t30_mem1', length=1, delay_cost=1)
	t4_t8_t30_mem1 += INPUT_mem_r
	S += t4_t8_t30_mem1 <= t4_t8_t30

	t4_t8_t31 = S.Task('t4_t8_t31', length=1, delay_cost=1)
	t4_t8_t31 += alt(ADD)

	t4_t8_t31_mem0 = S.Task('t4_t8_t31_mem0', length=1, delay_cost=1)
	t4_t8_t31_mem0 += INPUT_mem_r
	S += t4_t8_t31_mem0 <= t4_t8_t31

	t4_t8_t31_mem1 = S.Task('t4_t8_t31_mem1', length=1, delay_cost=1)
	t4_t8_t31_mem1 += INPUT_mem_r
	S += t4_t8_t31_mem1 <= t4_t8_t31

	t700 = S.Task('t700', length=1, delay_cost=1)
	t700 += alt(ADD)

	t700_mem0 = S.Task('t700_mem0', length=1, delay_cost=1)
	t700_mem0 += INPUT_mem_r
	S += t700_mem0 <= t700

	t700_mem1 = S.Task('t700_mem1', length=1, delay_cost=1)
	t700_mem1 += INPUT_mem_r
	S += t700_mem1 <= t700

	t701 = S.Task('t701', length=1, delay_cost=1)
	t701 += alt(ADD)

	t701_mem0 = S.Task('t701_mem0', length=1, delay_cost=1)
	t701_mem0 += INPUT_mem_r
	S += t701_mem0 <= t701

	t701_mem1 = S.Task('t701_mem1', length=1, delay_cost=1)
	t701_mem1 += INPUT_mem_r
	S += t701_mem1 <= t701

	t710 = S.Task('t710', length=1, delay_cost=1)
	t710 += alt(ADD)

	t710_mem0 = S.Task('t710_mem0', length=1, delay_cost=1)
	t710_mem0 += INPUT_mem_r
	S += t710_mem0 <= t710

	t710_mem1 = S.Task('t710_mem1', length=1, delay_cost=1)
	t710_mem1 += INPUT_mem_r
	S += t710_mem1 <= t710

	t711 = S.Task('t711', length=1, delay_cost=1)
	t711 += alt(ADD)

	t711_mem0 = S.Task('t711_mem0', length=1, delay_cost=1)
	t711_mem0 += INPUT_mem_r
	S += t711_mem0 <= t711

	t711_mem1 = S.Task('t711_mem1', length=1, delay_cost=1)
	t711_mem1 += INPUT_mem_r
	S += t711_mem1 <= t711

	t800 = S.Task('t800', length=1, delay_cost=1)
	t800 += alt(ADD)

	t800_mem0 = S.Task('t800_mem0', length=1, delay_cost=1)
	t800_mem0 += INPUT_mem_r
	S += t800_mem0 <= t800

	t800_mem1 = S.Task('t800_mem1', length=1, delay_cost=1)
	t800_mem1 += INPUT_mem_r
	S += t800_mem1 <= t800

	t801 = S.Task('t801', length=1, delay_cost=1)
	t801 += alt(ADD)

	t801_mem0 = S.Task('t801_mem0', length=1, delay_cost=1)
	t801_mem0 += INPUT_mem_r
	S += t801_mem0 <= t801

	t801_mem1 = S.Task('t801_mem1', length=1, delay_cost=1)
	t801_mem1 += INPUT_mem_r
	S += t801_mem1 <= t801

	t810 = S.Task('t810', length=1, delay_cost=1)
	t810 += alt(ADD)

	t810_mem0 = S.Task('t810_mem0', length=1, delay_cost=1)
	t810_mem0 += INPUT_mem_r
	S += t810_mem0 <= t810

	t810_mem1 = S.Task('t810_mem1', length=1, delay_cost=1)
	t810_mem1 += INPUT_mem_r
	S += t810_mem1 <= t810

	t811 = S.Task('t811', length=1, delay_cost=1)
	t811 += alt(ADD)

	t811_mem0 = S.Task('t811_mem0', length=1, delay_cost=1)
	t811_mem0 += INPUT_mem_r
	S += t811_mem0 <= t811

	t811_mem1 = S.Task('t811_mem1', length=1, delay_cost=1)
	t811_mem1 += INPUT_mem_r
	S += t811_mem1 <= t811

	t900 = S.Task('t900', length=1, delay_cost=1)
	t900 += alt(ADD)

	t900_mem0 = S.Task('t900_mem0', length=1, delay_cost=1)
	t900_mem0 += INPUT_mem_r
	S += t900_mem0 <= t900

	t900_mem1 = S.Task('t900_mem1', length=1, delay_cost=1)
	t900_mem1 += INPUT_mem_r
	S += t900_mem1 <= t900

	t901 = S.Task('t901', length=1, delay_cost=1)
	t901 += alt(ADD)

	t901_mem0 = S.Task('t901_mem0', length=1, delay_cost=1)
	t901_mem0 += INPUT_mem_r
	S += t901_mem0 <= t901

	t901_mem1 = S.Task('t901_mem1', length=1, delay_cost=1)
	t901_mem1 += INPUT_mem_r
	S += t901_mem1 <= t901

	t910 = S.Task('t910', length=1, delay_cost=1)
	t910 += alt(ADD)

	t910_mem0 = S.Task('t910_mem0', length=1, delay_cost=1)
	t910_mem0 += INPUT_mem_r
	S += t910_mem0 <= t910

	t910_mem1 = S.Task('t910_mem1', length=1, delay_cost=1)
	t910_mem1 += INPUT_mem_r
	S += t910_mem1 <= t910

	t911 = S.Task('t911', length=1, delay_cost=1)
	t911 += alt(ADD)

	t911_mem0 = S.Task('t911_mem0', length=1, delay_cost=1)
	t911_mem0 += INPUT_mem_r
	S += t911_mem0 <= t911

	t911_mem1 = S.Task('t911_mem1', length=1, delay_cost=1)
	t911_mem1 += INPUT_mem_r
	S += t911_mem1 <= t911

	t1000 = S.Task('t1000', length=1, delay_cost=1)
	t1000 += alt(ADD)

	t1000_mem0 = S.Task('t1000_mem0', length=1, delay_cost=1)
	t1000_mem0 += INPUT_mem_r
	S += t1000_mem0 <= t1000

	t1000_mem1 = S.Task('t1000_mem1', length=1, delay_cost=1)
	t1000_mem1 += INPUT_mem_r
	S += t1000_mem1 <= t1000

	t1001 = S.Task('t1001', length=1, delay_cost=1)
	t1001 += alt(ADD)

	t1001_mem0 = S.Task('t1001_mem0', length=1, delay_cost=1)
	t1001_mem0 += INPUT_mem_r
	S += t1001_mem0 <= t1001

	t1001_mem1 = S.Task('t1001_mem1', length=1, delay_cost=1)
	t1001_mem1 += INPUT_mem_r
	S += t1001_mem1 <= t1001

	t1010 = S.Task('t1010', length=1, delay_cost=1)
	t1010 += alt(ADD)

	t1010_mem0 = S.Task('t1010_mem0', length=1, delay_cost=1)
	t1010_mem0 += INPUT_mem_r
	S += t1010_mem0 <= t1010

	t1010_mem1 = S.Task('t1010_mem1', length=1, delay_cost=1)
	t1010_mem1 += INPUT_mem_r
	S += t1010_mem1 <= t1010

	t1011 = S.Task('t1011', length=1, delay_cost=1)
	t1011 += alt(ADD)

	t1011_mem0 = S.Task('t1011_mem0', length=1, delay_cost=1)
	t1011_mem0 += INPUT_mem_r
	S += t1011_mem0 <= t1011

	t1011_mem1 = S.Task('t1011_mem1', length=1, delay_cost=1)
	t1011_mem1 += INPUT_mem_r
	S += t1011_mem1 <= t1011

	t5_t1_t0_t2 = S.Task('t5_t1_t0_t2', length=1, delay_cost=1)
	t5_t1_t0_t2 += alt(ADD)

	t5_t1_t0_t2_mem0 = S.Task('t5_t1_t0_t2_mem0', length=1, delay_cost=1)
	t5_t1_t0_t2_mem0 += INPUT_mem_r
	S += t5_t1_t0_t2_mem0 <= t5_t1_t0_t2

	t5_t1_t0_t2_mem1 = S.Task('t5_t1_t0_t2_mem1', length=1, delay_cost=1)
	t5_t1_t0_t2_mem1 += INPUT_mem_r
	S += t5_t1_t0_t2_mem1 <= t5_t1_t0_t2

	t5_t1_t1_t2 = S.Task('t5_t1_t1_t2', length=1, delay_cost=1)
	t5_t1_t1_t2 += alt(ADD)

	t5_t1_t1_t2_mem0 = S.Task('t5_t1_t1_t2_mem0', length=1, delay_cost=1)
	t5_t1_t1_t2_mem0 += INPUT_mem_r
	S += t5_t1_t1_t2_mem0 <= t5_t1_t1_t2

	t5_t1_t1_t2_mem1 = S.Task('t5_t1_t1_t2_mem1', length=1, delay_cost=1)
	t5_t1_t1_t2_mem1 += INPUT_mem_r
	S += t5_t1_t1_t2_mem1 <= t5_t1_t1_t2

	t5_t1_t20 = S.Task('t5_t1_t20', length=1, delay_cost=1)
	t5_t1_t20 += alt(ADD)

	t5_t1_t20_mem0 = S.Task('t5_t1_t20_mem0', length=1, delay_cost=1)
	t5_t1_t20_mem0 += INPUT_mem_r
	S += t5_t1_t20_mem0 <= t5_t1_t20

	t5_t1_t20_mem1 = S.Task('t5_t1_t20_mem1', length=1, delay_cost=1)
	t5_t1_t20_mem1 += INPUT_mem_r
	S += t5_t1_t20_mem1 <= t5_t1_t20

	t5_t1_t21 = S.Task('t5_t1_t21', length=1, delay_cost=1)
	t5_t1_t21 += alt(ADD)

	t5_t1_t21_mem0 = S.Task('t5_t1_t21_mem0', length=1, delay_cost=1)
	t5_t1_t21_mem0 += INPUT_mem_r
	S += t5_t1_t21_mem0 <= t5_t1_t21

	t5_t1_t21_mem1 = S.Task('t5_t1_t21_mem1', length=1, delay_cost=1)
	t5_t1_t21_mem1 += INPUT_mem_r
	S += t5_t1_t21_mem1 <= t5_t1_t21

	t5_t2_t0_t2 = S.Task('t5_t2_t0_t2', length=1, delay_cost=1)
	t5_t2_t0_t2 += alt(ADD)

	t5_t2_t0_t2_mem0 = S.Task('t5_t2_t0_t2_mem0', length=1, delay_cost=1)
	t5_t2_t0_t2_mem0 += INPUT_mem_r
	S += t5_t2_t0_t2_mem0 <= t5_t2_t0_t2

	t5_t2_t0_t2_mem1 = S.Task('t5_t2_t0_t2_mem1', length=1, delay_cost=1)
	t5_t2_t0_t2_mem1 += INPUT_mem_r
	S += t5_t2_t0_t2_mem1 <= t5_t2_t0_t2

	t5_t2_t1_t2 = S.Task('t5_t2_t1_t2', length=1, delay_cost=1)
	t5_t2_t1_t2 += alt(ADD)

	t5_t2_t1_t2_mem0 = S.Task('t5_t2_t1_t2_mem0', length=1, delay_cost=1)
	t5_t2_t1_t2_mem0 += INPUT_mem_r
	S += t5_t2_t1_t2_mem0 <= t5_t2_t1_t2

	t5_t2_t1_t2_mem1 = S.Task('t5_t2_t1_t2_mem1', length=1, delay_cost=1)
	t5_t2_t1_t2_mem1 += INPUT_mem_r
	S += t5_t2_t1_t2_mem1 <= t5_t2_t1_t2

	t5_t2_t20 = S.Task('t5_t2_t20', length=1, delay_cost=1)
	t5_t2_t20 += alt(ADD)

	t5_t2_t20_mem0 = S.Task('t5_t2_t20_mem0', length=1, delay_cost=1)
	t5_t2_t20_mem0 += INPUT_mem_r
	S += t5_t2_t20_mem0 <= t5_t2_t20

	t5_t2_t20_mem1 = S.Task('t5_t2_t20_mem1', length=1, delay_cost=1)
	t5_t2_t20_mem1 += INPUT_mem_r
	S += t5_t2_t20_mem1 <= t5_t2_t20

	t5_t2_t21 = S.Task('t5_t2_t21', length=1, delay_cost=1)
	t5_t2_t21 += alt(ADD)

	t5_t2_t21_mem0 = S.Task('t5_t2_t21_mem0', length=1, delay_cost=1)
	t5_t2_t21_mem0 += INPUT_mem_r
	S += t5_t2_t21_mem0 <= t5_t2_t21

	t5_t2_t21_mem1 = S.Task('t5_t2_t21_mem1', length=1, delay_cost=1)
	t5_t2_t21_mem1 += INPUT_mem_r
	S += t5_t2_t21_mem1 <= t5_t2_t21

	solvers.mip.solve(S,msg=1,kind='CPLEX',ratio_gap=1.01)

	solution = [['hoge']*len(S.solution()[1]) for i in range(len(S.solution()))]
	for i in range(len(S.solution())):
		for j in range(len(S.solution()[i])):
			solution[i][j]=str(S.solution()[i][j])
	print(solution)

	cycles = int(solution[-1][3])

	pic_file_name = "/mnt/rose/usr1/fukuda/pairing_automation_design2/bls24-509/scheduling/SPARSE_mul1_add4/SPARSE_3.png"
	if(S.solution() != []):
		plotters.matplotlib.plot(S,img_filename=pic_file_name, vertical_text=True, fig_size=(cycles*0.25+3, 5), show_task_labels=False)

	return solution
